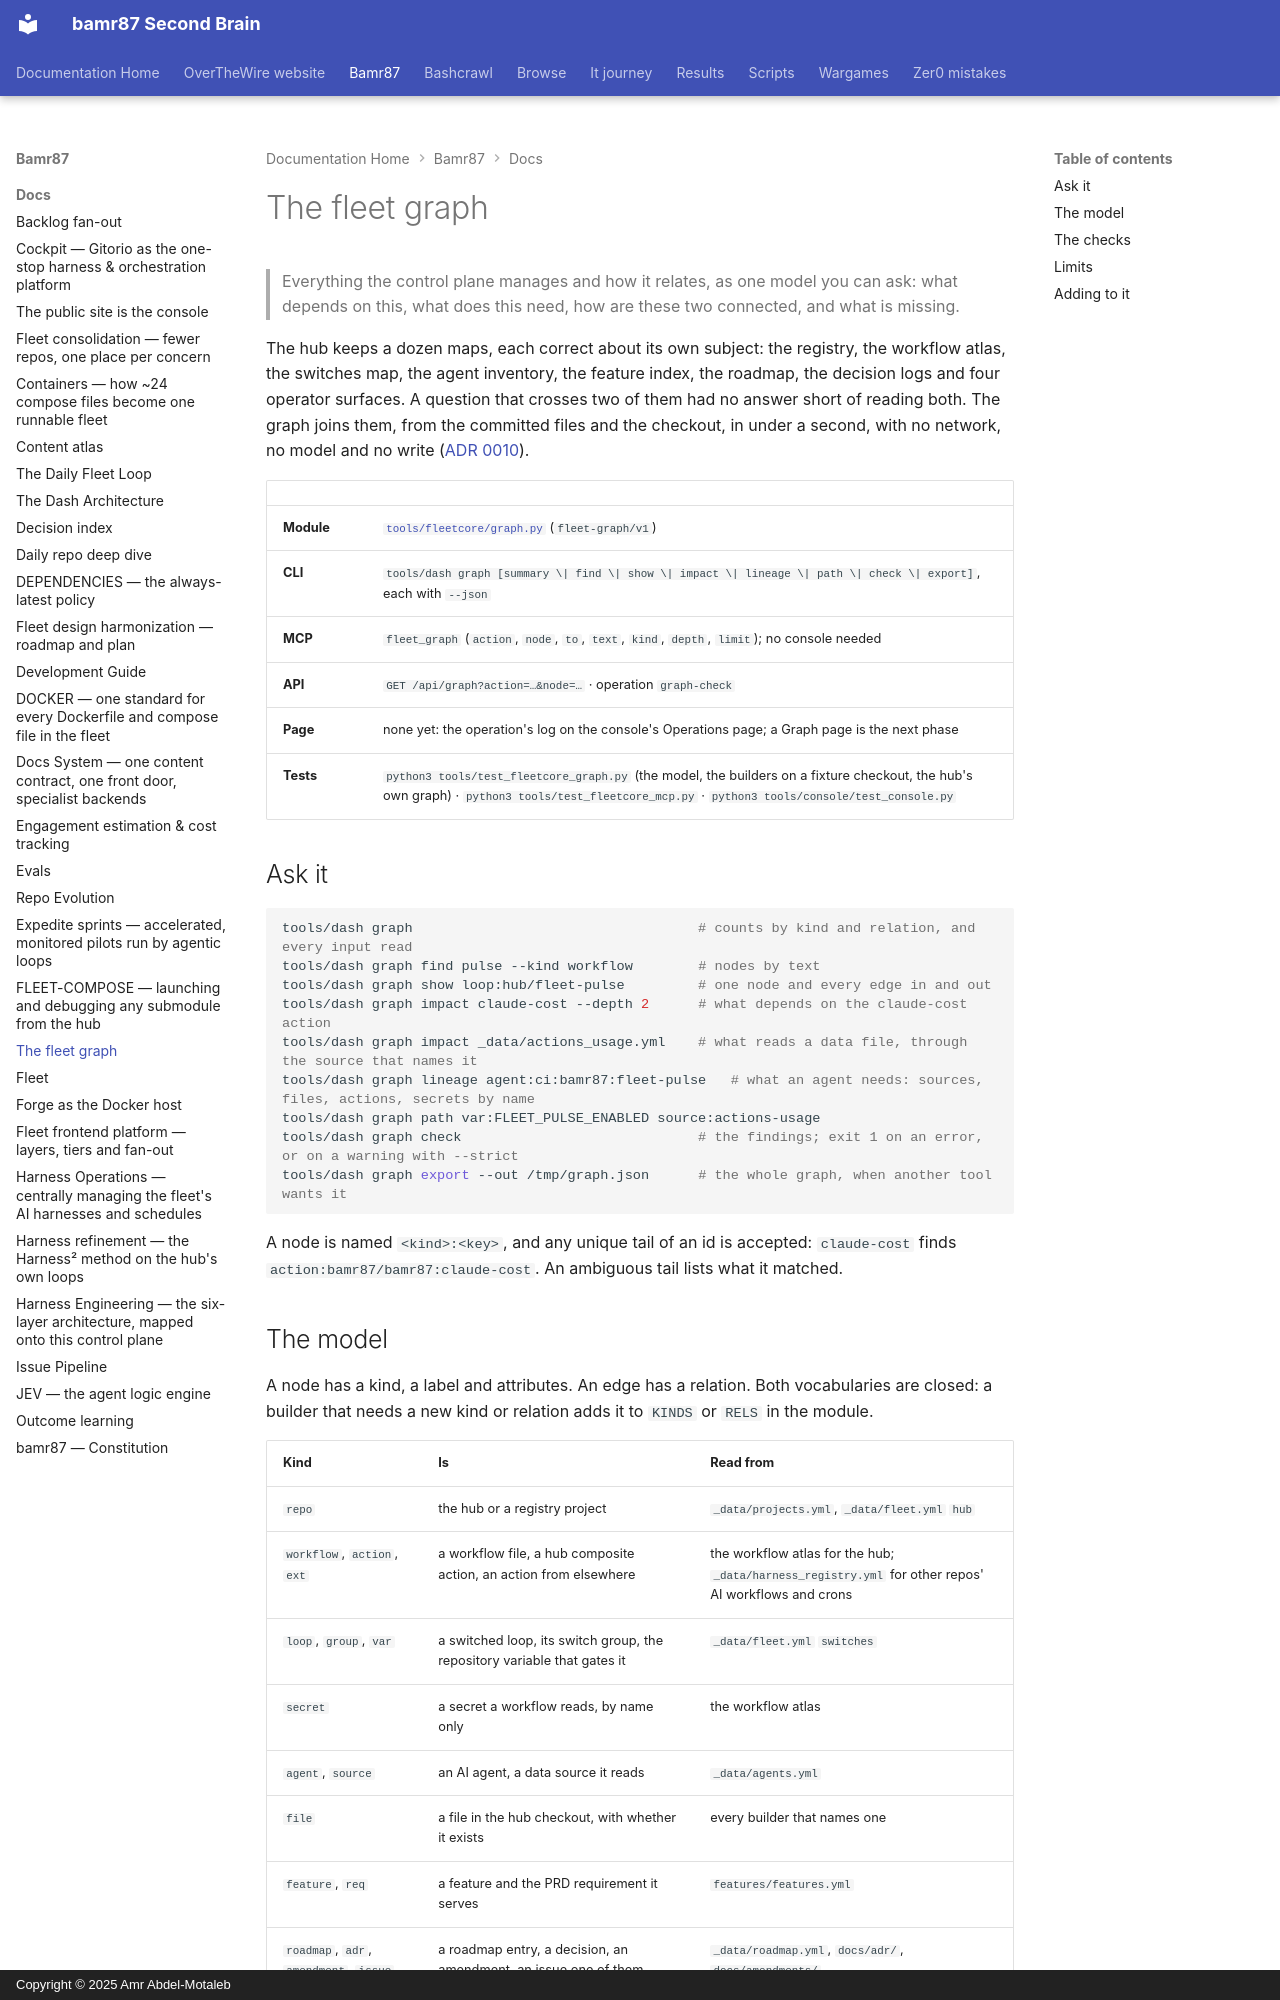

repository: bamr87/README · page: bamr87/docs/FLEET-GRAPH/index.html · generator: mkdocs · copyright: Copyright © 2025 Amr Abdel-Motaleb

---
source_file: docs/FLEET-GRAPH.md
source_repo: bamr87/bamr87
source_url: https://github.com/bamr87/bamr87/blob/main/docs/FLEET-GRAPH.md
title: The fleet graph
---
# The fleet graph

> Everything the control plane manages and how it relates, as one model you can ask: what depends on this, what does this need, how are these two connected, and what is missing.

The hub keeps a dozen maps, each correct about its own subject: the registry, the workflow atlas, the switches map, the agent inventory, the feature index, the roadmap, the decision logs and four operator surfaces. A question that crosses two of them had no answer short of reading both. The graph joins them, from the committed files and the checkout, in under a second, with no network, no model and no write ([ADR 0010](adr/0010-fleet-graph-and-outcome-learning.md)).

| | |
| --- | --- |
| **Module** | [`tools/fleetcore/graph.py`](../tools/fleetcore/graph.py) (`fleet-graph/v1`) |
| **CLI** | `tools/dash graph [summary \| find \| show \| impact \| lineage \| path \| check \| export]`, each with `--json` |
| **MCP** | `fleet_graph` (`action`, `node`, `to`, `text`, `kind`, `depth`, `limit`); no console needed |
| **API** | `GET /api/graph?action=…&node=…` · operation `graph-check` |
| **Page** | none yet: the operation's log on the console's Operations page; a Graph page is the next phase |
| **Tests** | `python3 tools/test_fleetcore_graph.py` (the model, the builders on a fixture checkout, the hub's own graph) · `python3 tools/test_fleetcore_mcp.py` · `python3 tools/console/test_console.py` |

## Ask it

```bash
tools/dash graph                                   # counts by kind and relation, and every input read
tools/dash graph find pulse --kind workflow        # nodes by text
tools/dash graph show loop:hub/fleet-pulse         # one node and every edge in and out
tools/dash graph impact claude-cost --depth 2      # what depends on the claude-cost action
tools/dash graph impact _data/actions_usage.yml    # what reads a data file, through the source that names it
tools/dash graph lineage agent:ci:bamr87:fleet-pulse   # what an agent needs: sources, files, actions, secrets by name
tools/dash graph path var:FLEET_PULSE_ENABLED source:actions-usage
tools/dash graph check                             # the findings; exit 1 on an error, or on a warning with --strict
tools/dash graph export --out /tmp/graph.json      # the whole graph, when another tool wants it
```

A node is named `<kind>:<key>`, and any unique tail of an id is accepted: `claude-cost` finds `action:bamr87/bamr87:claude-cost`. An ambiguous tail lists what it matched.
